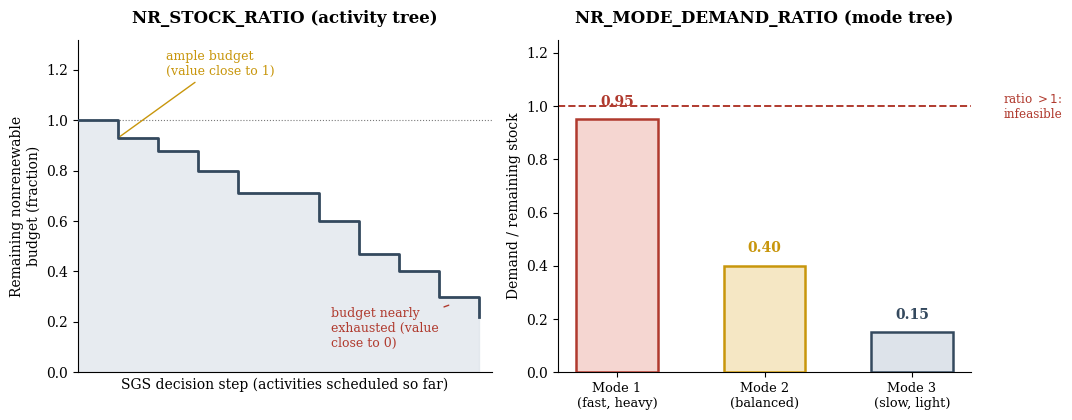

Reproduce this figure in Python. (Note: this script raises an exception after producing the figure.)
"""Generates img/nr-terminals.png for chap04.tex: illustrates the two
nonrenewable-resource-aware GP terminals introduced in Section 4.2 --
NR_STOCK_RATIO (global scarcity signal, left panel) and
NR_MODE_DEMAND_RATIO (per-mode demand signal, right panel).
"""

import matplotlib.pyplot as plt
import matplotlib.patches as mpatches
import numpy as np

plt.rcParams["font.family"] = "serif"

RED = "#b03a2e"
RED_FILL = "#f5d6d1"
BLUE = "#34495e"
BLUE_FILL = "#dde3ea"
GOLD = "#c8960c"
GOLD_FILL = "#f5e7c4"
GRAY = "#7a7a7a"

fig, axes = plt.subplots(1, 2, figsize=(10.8, 4.3))

# ---------------------------------------------------------------------------
# Left panel: NR_STOCK_RATIO over the course of decoding one schedule
# ---------------------------------------------------------------------------
ax = axes[0]
ax.set_title("NR_STOCK_RATIO (activity tree)", fontsize=12,
             fontweight="bold", pad=12)

steps = np.arange(0, 11)
ratio = np.array([1.00, 0.93, 0.88, 0.80, 0.71, 0.71, 0.60, 0.47, 0.40, 0.30, 0.22])

ax.step(steps, ratio, where="post", color=BLUE, linewidth=2.0, zorder=3)
ax.fill_between(steps, 0, ratio, step="post", color=BLUE_FILL, alpha=0.7,
                 zorder=2)

ax.axhline(1.0, color=GRAY, linewidth=0.8, linestyle=":")
ax.annotate("ample budget\n(value close to 1)", xy=(1, 0.93),
            xytext=(2.2, 1.18), fontsize=9, color=GOLD,
            arrowprops=dict(arrowstyle="-", color=GOLD, lw=1.0))
ax.annotate("budget nearly\nexhausted (value\nclose to 0)", xy=(9.3, 0.27),
            xytext=(6.3, 0.10), fontsize=9, color=RED,
            arrowprops=dict(arrowstyle="-", color=RED, lw=1.0))

ax.set_xlim(0, 10.3)
ax.set_ylim(0, 1.32)
ax.set_xlabel("SGS decision step (activities scheduled so far)", fontsize=10)
ax.set_ylabel("Remaining nonrenewable\nbudget (fraction)", fontsize=10)
ax.set_xticks([])
ax.spines["top"].set_visible(False)
ax.spines["right"].set_visible(False)

# ---------------------------------------------------------------------------
# Right panel: NR_MODE_DEMAND_RATIO for three candidate modes
# ---------------------------------------------------------------------------
ax = axes[1]
ax.set_title("NR_MODE_DEMAND_RATIO (mode tree)", fontsize=12,
             fontweight="bold", pad=12)

modes = ["Mode 1\n(fast, heavy)", "Mode 2\n(balanced)", "Mode 3\n(slow, light)"]
remaining_stock = 10.0
consumption = [9.5, 4.0, 1.5]
ratios = [c / remaining_stock for c in consumption]
colors = [RED, GOLD, BLUE]
fills = [RED_FILL, GOLD_FILL, BLUE_FILL]

xs = np.arange(3)
bars = ax.bar(xs, ratios, width=0.55, color=fills, edgecolor=colors,
              linewidth=1.8, zorder=3)
for x, r, c in zip(xs, ratios, colors):
    ax.text(x, r + 0.04, f"{r:.2f}", ha="center", va="bottom", fontsize=10,
            fontweight="bold", color=c)

ax.axhline(1.0, color=RED, linewidth=1.4, linestyle="--", zorder=2)
ax.text(2.62, 1.0, "ratio $>1$:\ninfeasible", fontsize=8.6, color=RED,
        va="center", ha="left")

ax.set_xticks(xs)
ax.set_xticklabels(modes, fontsize=9.3)
ax.set_ylabel("Demand / remaining stock", fontsize=10)
ax.set_ylim(0, 1.25)
ax.spines["top"].set_visible(False)
ax.spines["right"].set_visible(False)

fig.tight_layout()
fig.savefig("img/nr-terminals.png", dpi=200, bbox_inches="tight")
print("done")
